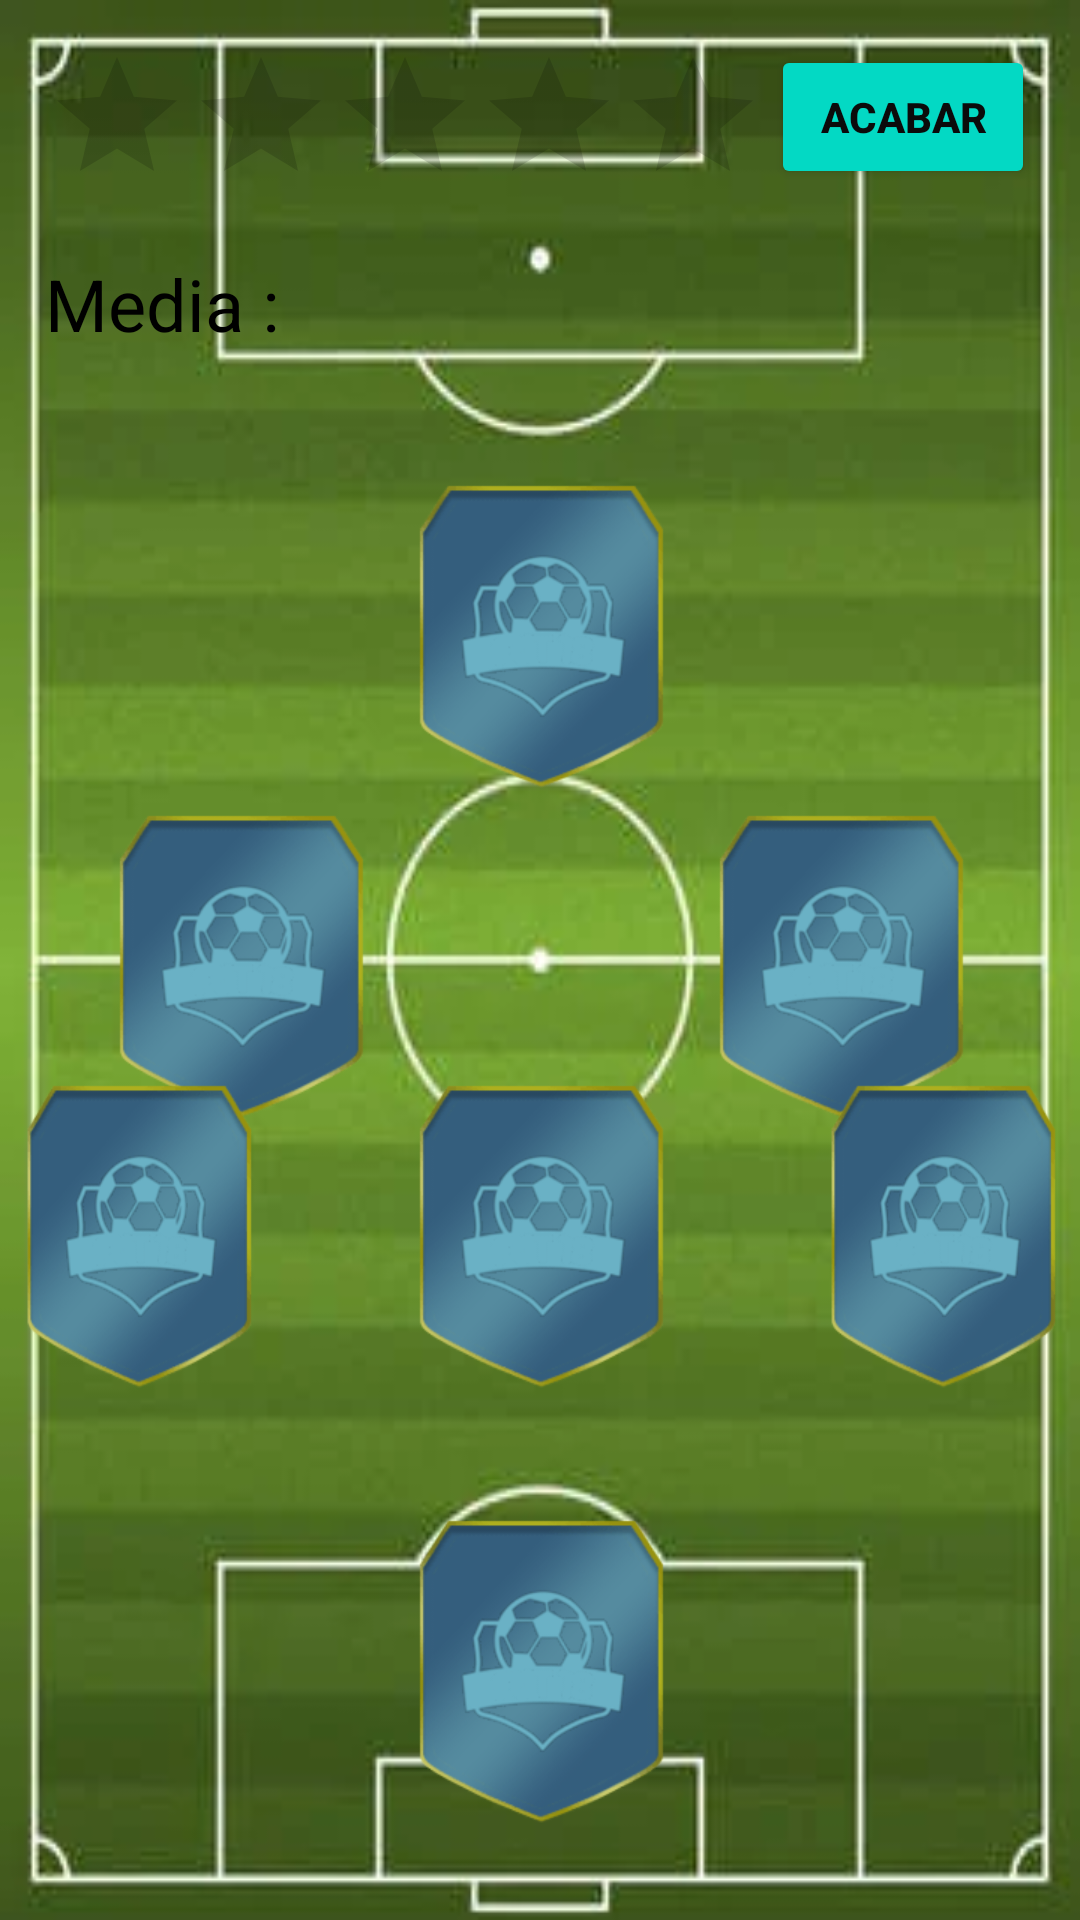

Here is an Android app screen rendered from its layout file. Give the layout XML and the strings, colors and styles it references.
<!-- AndroidManifest.xml: application theme Theme.FutDraft -->
<!-- res/layout/activity_fd321.xml -->
<?xml version="1.0" encoding="utf-8"?>
<RelativeLayout xmlns:android="http://schemas.android.com/apk/res/android"
    xmlns:app="http://schemas.android.com/apk/res-auto"
    xmlns:tools="http://schemas.android.com/tools"
    android:layout_width="match_parent"
    android:layout_height="match_parent"
    android:background="@drawable/estadio3"
    tools:context=".fd321">

    <ImageButton
        android:id="@+id/imageButton42"
        android:layout_width="100dp"
        android:layout_height="140dp"
        android:layout_centerHorizontal="false"
        android:layout_centerVertical="true"
        android:layout_marginTop="180dp"
        android:layout_toRightOf="@id/imageButton38"
        android:background="@drawable/draft_card"
        android:onClick="abrirmc" />

    <ImageButton
        android:id="@+id/imageButton41"
        android:layout_width="100dp"
        android:layout_height="140dp"
        android:layout_centerVertical="true"
        android:layout_marginTop="180dp"
        android:layout_toLeftOf="@id/imageButton38"
        android:background="@drawable/draft_card"
        android:onClick="abrirmc" />

    <ImageButton
        android:id="@+id/imageButton40"
        android:layout_width="100dp"
        android:layout_height="140dp"
        android:layout_alignParentBottom="true"
        android:layout_centerHorizontal="false"
        android:layout_marginLeft="38dp"
        android:layout_marginBottom="160dp"
        android:layout_toRightOf="@id/imageButton37"
        android:background="@drawable/draft_card"
        android:onClick="abrirdf" />

    <ImageButton
        android:id="@+id/imageButton39"
        android:layout_width="100dp"
        android:layout_height="140dp"
        android:layout_alignParentBottom="true"
        android:layout_centerVertical="false"
        android:layout_marginRight="38dp"
        android:layout_marginBottom="160dp"
        android:layout_toLeftOf="@id/imageButton37"
        android:background="@drawable/draft_card"
        android:onClick="abrirdf" />

    <ImageButton
        android:id="@+id/imageButton38"
        android:layout_width="100dp"
        android:layout_height="140dp"
        android:layout_centerHorizontal="true"
        android:layout_marginTop="140dp"
        android:background="@drawable/draft_card"
        android:onClick="abrirdelantero" />

    <ImageButton
        android:id="@+id/imageButton37"
        android:layout_width="100dp"
        android:layout_height="140dp"
        android:layout_alignParentTop="false"
        android:layout_alignParentBottom="true"
        android:layout_centerHorizontal="true"
        android:layout_centerVertical="false"
        android:layout_marginBottom="160dp"
        android:background="@drawable/draft_card"
        android:onClick="abrirdf" />

    <ImageButton
        android:id="@+id/imageButton36"
        android:layout_width="100dp"
        android:layout_height="140dp"
        android:layout_alignParentBottom="true"
        android:layout_centerHorizontal="true"
        android:layout_centerVertical="false"
        android:layout_marginBottom="15dp"
        android:background="@drawable/draft_card"
        android:onClick="abrirpt" />

    <RatingBar
        android:id="@+id/ratingBar6"
        android:layout_width="wrap_content"
        android:layout_height="wrap_content"
        android:layout_alignParentStart="true"
        android:layout_alignParentTop="true"
        android:layout_marginStart="15dp"
        android:layout_marginTop="15dp" />

    <TextView
        android:id="@+id/textView15"
        android:layout_width="wrap_content"
        android:layout_height="wrap_content"
        android:layout_alignTop="@id/ratingBar6"
        android:layout_marginLeft="15dp"
        android:layout_marginTop="70dp"
        android:text="Media : "
        android:textColor="#000000"
        android:textSize="24sp" />

    <TextView
        android:id="@+id/textView16"
        android:layout_width="wrap_content"
        android:layout_height="wrap_content"
        android:layout_alignTop="@id/ratingBar6"
        android:layout_marginLeft="95dp"
        android:layout_marginTop="70dp"
        android:textColor="#070707"
        android:textSize="24sp"
        android:textStyle="bold" />
    <Button
        android:id="@+id/btnacabar6"
        android:layout_width="wrap_content"
        android:layout_height="wrap_content"
        android:layout_alignParentTop="true"
        android:layout_alignParentRight="true"
        android:layout_marginTop="15dp"
        android:layout_marginRight="15dp"
        android:backgroundTint="#03D9C4"
        android:onClick="acabar"
        android:text="ACABAR"
        android:textColor="#0B0B0B"
        android:textStyle="bold"
        app:cornerRadius="25dp" />
</RelativeLayout>
<!-- resources referenced by this layout -->
<resources>
  <!-- drawable draft_card: png bitmap (drawable, 26730 bytes) -->
  <!-- drawable estadio3: webp bitmap (drawable, 9434 bytes) -->
  <style name="Theme.FutDraft" parent="Theme.MaterialComponents.DayNight.DarkActionBar">
          
          <item name="colorPrimary">@color/purple_500</item>
          <item name="colorPrimaryVariant">@color/purple_700</item>
          <item name="colorOnPrimary">@color/white</item>
          
          <item name="colorSecondary">@color/teal_200</item>
          <item name="colorSecondaryVariant">@color/teal_700</item>
          <item name="colorOnSecondary">@color/black</item>
          
          <item name="android:statusBarColor">?attr/colorPrimaryVariant</item>
          
      </style>
  <!-- not gathered from this repository: default colours our renderer supplied (Android Studio template values) -->
  <color name="purple_500">#FF6200EE</color>
  <color name="purple_700">#FF3700B3</color>
  <color name="teal_200">#FF03DAC5</color>
  <color name="teal_700">#FF018786</color>
  <color name="black">#FF000000</color>
  <color name="white">#FFFFFFFF</color>
</resources>
